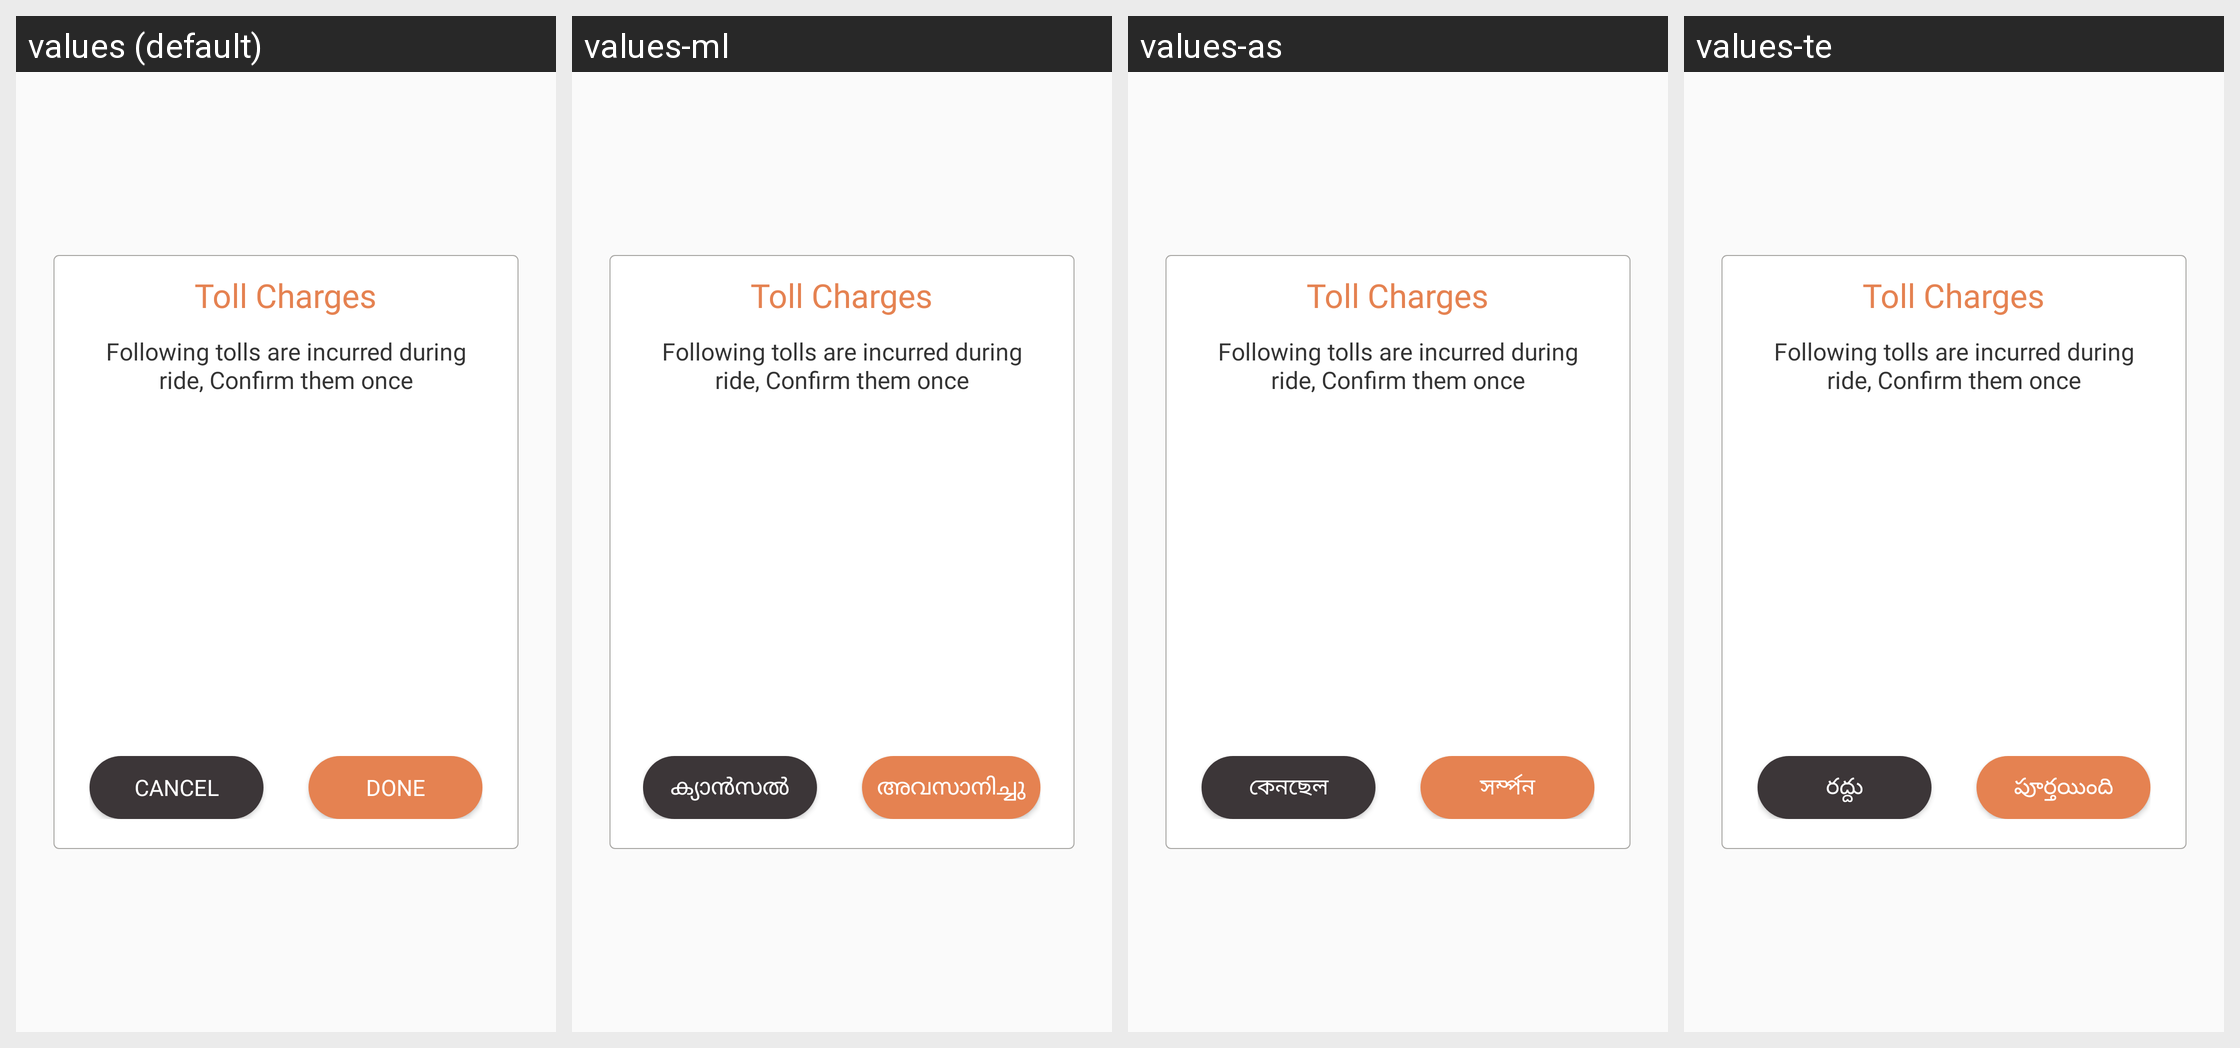

The Android screen above is rendered under several locales of the same app. Produce the string resources it draws, with the default and per-locale values.
Android screen res/layout/dialog_toll.xml rendered under 4 locales, left to right: values (default), values-ml, values-as, values-te. Device: Nexus 5 (rendered at 1080×1920; each locale shown at half size, 540×960, under a caption strip naming it); theme AppTheme.
Other locales in the repository, not shown: values-am, values-ar, values-es, values-fr, values-gu, values-hi, values-kn, values-om, values-or, values-so, values-ta, values-ti.
Strings drawn on this screen, with the default value and each locale's value (text and hints the layout hard-codes, and strings that could not be matched under every locale, appear in the picture but are not listed):

toll_charges
  values: Toll Charges
  values-ml: Toll Charges  [not translated; the default value is used]
  values-as: Toll Charges  [not translated; the default value is used]
  values-te: Toll Charges  [not translated; the default value is used]

tolls_incurred_during_ride
  values: Following tolls are incurred during ride, Confirm them once
  values-ml: Following tolls are incurred during ride, Confirm them once  [not translated; the default value is used]
  values-as: Following tolls are incurred during ride, Confirm them once  [not translated; the default value is used]
  values-te: Following tolls are incurred during ride, Confirm them once  [not translated; the default value is used]

cancel
  values: Cancel
  values-ml: ക്യാൻസൽ
  values-as: কেনছেল
  values-te: రద్దు

done
  values: Done
  values-ml: അവസാനിച്ചു
  values-as: সৰ্ম্পন
  values-te: పూర్తయింది
